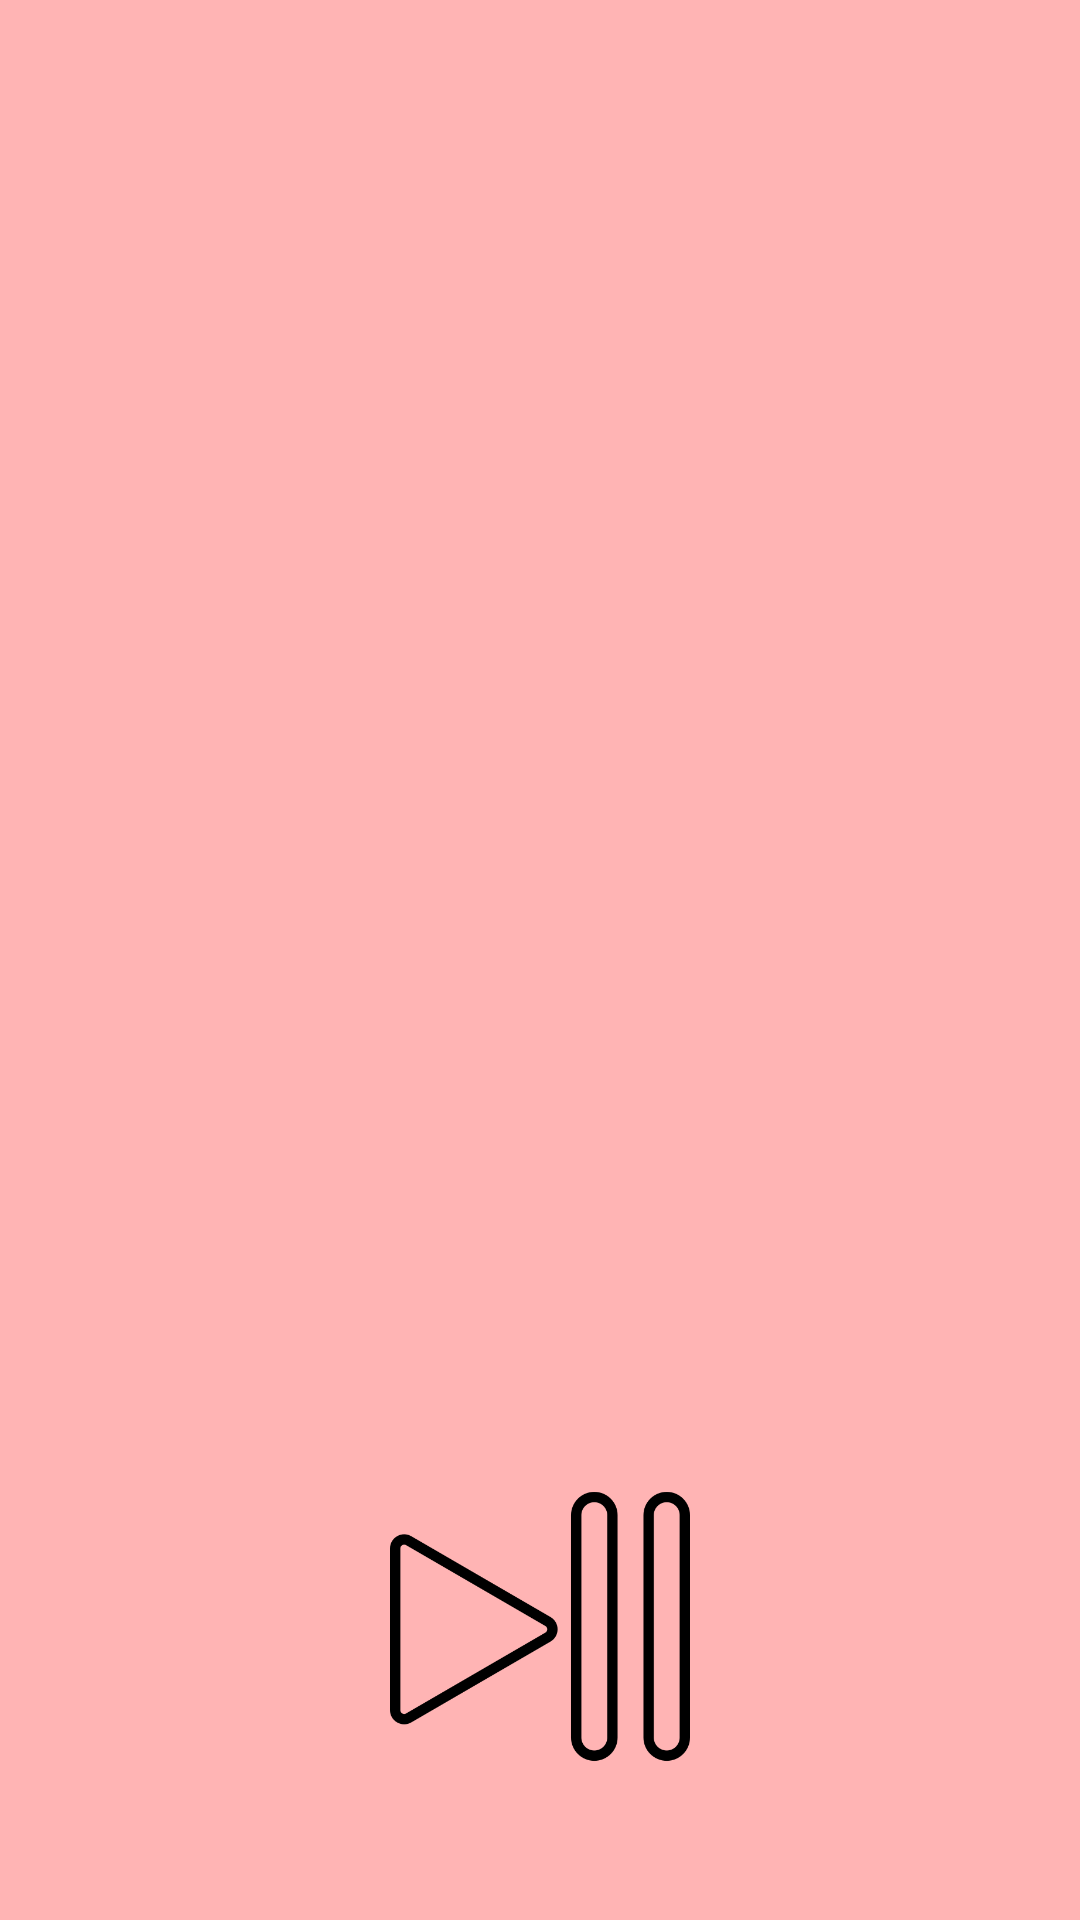

Write the Android layout XML for this screen, with the resource values it uses.
<!-- AndroidManifest.xml: application theme Theme.AppCompat.DayNight.DarkActionBar -->
<!-- res/layout/activity_forest.xml -->
<?xml version="1.0" encoding="utf-8"?>
<androidx.constraintlayout.widget.ConstraintLayout xmlns:android="http://schemas.android.com/apk/res/android"
    xmlns:app="http://schemas.android.com/apk/res-auto"
    xmlns:tools="http://schemas.android.com/tools"
    android:layout_width="match_parent"
    android:layout_height="match_parent"
    android:background="#FFB4B4"
    tools:context=".ForestActivity">

    <LinearLayout
        android:layout_width="match_parent"
        android:layout_height="match_parent"
        android:gravity="center_horizontal"
        android:orientation="vertical"
        app:layout_constraintEnd_toEndOf="parent"
        app:layout_constraintStart_toStartOf="parent"
        app:layout_constraintTop_toTopOf="parent">

        <ImageView
            android:id="@+id/imageView2"
            android:layout_width="300dp"
            android:layout_height="300dp"
            android:layout_marginTop="128dp"
            android:contentDescription="@string/treeImgBig"
            app:srcCompat="@drawable/forest" />

        <Button
            android:id="@+id/btnPlayPause"
            android:layout_width="100dp"
            android:layout_height="100dp"
            android:layout_marginTop="64dp"
            android:background="@drawable/play"
            tools:ignore="SpeakableTextPresentCheck" />
    </LinearLayout>
</androidx.constraintlayout.widget.ConstraintLayout>
<!-- resources referenced by this layout -->
<resources>
  <!-- drawable play: png bitmap (drawable, 12303 bytes) -->
  <string name="treeImgBig">Forest image</string>
</resources>
